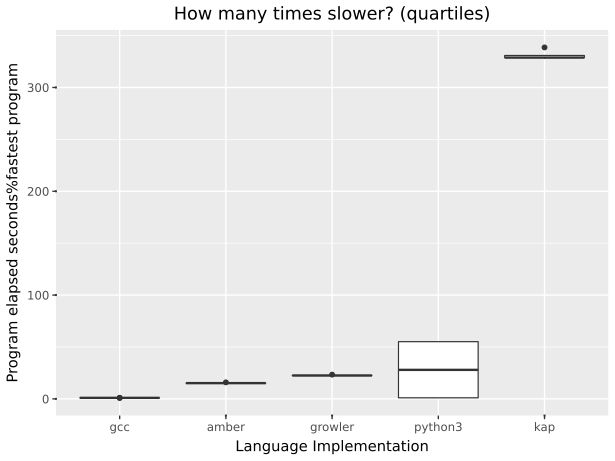

The data file committed next to this chart (first rows):
suite, imp, starttime, returnvalue, walltime, cputime, memory, blkio-read, blkio-write, pressure-cpu-some, pressure-io-some, pressure-memory-some
collatz, gcc, 2026-09-25T14:43:53.206819+10:00, 0, 0.01225, 0.01033, 2375680, 0, 0, 0.00008, 0.000502, 0
collatz, gcc, 2026-09-25T14:43:53.490096+10:00, 0, 0.009707, 0.008588, 2412544, 0, 0, 0.000062, 0.000446, 0
collatz, gcc, 2026-09-25T14:43:53.767527+10:00, 0, 0.01123, 0.009592, 2375680, 0, 0, 0.000062, 0.000423, 0
collatz, gcc, 2026-09-25T14:43:54.053495+10:00, 0, 0.01158, 0.009573, 2412544, 0, 0, 0.000118, 0.000805, 0
collatz, gcc, 2026-09-25T14:43:54.321332+10:00, 0, 0.01152, 0.009831, 2441216, 0, 0, 0.000057, 0.000578, 0
collatz, growler, 2026-09-25T14:19:52.504084+10:00, 0, 0.2689, 0.2567, 3457024, 0, 0, 0.000189, 0.00217, 0
collatz, growler, 2026-09-25T14:19:53.035658+10:00, 0, 0.2593, 0.2565, 3461120, 0, 0, 0.000137, 0.000707, 0
collatz, growler, 2026-09-25T14:19:53.548144+10:00, 0, 0.2568, 0.2548, 3457024, 0, 0, 0.000078, 0.000642, 0
collatz, growler, 2026-09-25T14:19:54.076538+10:00, 0, 0.259, 0.2564, 3522560, 0, 0, 0.000076, 0.00055, 0
collatz, growler, 2026-09-25T14:19:54.601621+10:00, 0, 0.2608, 0.2574, 3522560, 0, 0, 0.000112, 0.000763, 0
collatz, python3, 2026-09-25T14:19:55.127668+10:00, 0, 0.6378, 0.6007, 14929920, 0, 0, 0.000509, 0.001616, 0
collatz, python3, 2026-09-25T14:19:56.028530+10:00, 0, 0.6328, 0.6013, 14962688, 0, 0, 0.000543, 0.001712, 0
collatz, python3, 2026-09-25T14:19:56.920821+10:00, 0, 0.632, 0.6017, 14962688, 0, 0, 0.000832, 0.00145, 0
collatz, python3, 2026-09-25T14:19:57.809306+10:00, 0, 0.6388, 0.6068, 14962688, 0, 0, 0.000761, 0.00149, 0
collatz, python3, 2026-09-25T14:19:58.715227+10:00, 0, 0.6357, 0.6002, 14962688, 0, 0, 0.000606, 0.001647, 0
collatz, amber, 2026-09-25T14:19:59.607083+10:00, 0, 0.1833, 0.1712, 24948736, 0, 0, 0.000163, 0.01011, 0
collatz, amber, 2026-09-25T14:20:00.046062+10:00, 0, 0.1746, 0.1725, 24760320, 0, 0, 0.000068, 0.000679, 0
collatz, amber, 2026-09-25T14:20:00.488072+10:00, 0, 0.1754, 0.1725, 24760320, 0, 0, 0.000172, 0.001022, 0
collatz, amber, 2026-09-25T14:20:00.928515+10:00, 0, 0.1732, 0.1711, 24948736, 0, 0, 0.000111, 0.000911, 0
collatz, amber, 2026-09-25T14:20:01.353230+10:00, 0, 0.1723, 0.1706, 24760320, 0, 0, 0.00008, 0.000566, 0
collatz, kap, 2026-09-25T14:43:54.596112+10:00, 0, 3.811, 4.844, 225652736, 0, 0, 0.02323, 0.01418, 0
collatz, kap, 2026-09-25T14:43:58.805227+10:00, 0, 3.787, 4.798, 231370752, 0, 0, 0.02259, 0.004114, 0
collatz, kap, 2026-09-25T14:44:03.004364+10:00, 0, 3.774, 4.795, 232132608, 0, 0, 0.02357, 0.003858, 0
collatz, kap, 2026-09-25T14:44:07.189711+10:00, 0, 3.787, 4.767, 239149056, 0, 0, 0.01584, 0.003918, 0
collatz, kap, 2026-09-25T14:44:11.369581+10:00, 0, 3.9, 4.951, 235425792, 0, 0, 0.02613, 0.004605, 0
spectralnorm, python3, 2026-09-25T14:22:16.927429+10:00, 0, 1.554, 1.524, 14962688, 0, 0, 0.000626, 0.001753, 0
spectralnorm, python3, 2026-09-25T14:22:18.740432+10:00, 0, 1.558, 1.531, 14970880, 0, 0, 0.000682, 0.001698, 0
spectralnorm, python3, 2026-09-25T14:22:20.570194+10:00, 0, 1.583, 1.553, 14962688, 0, 0, 0.000903, 0.00166, 0
spectralnorm, python3, 2026-09-25T14:22:22.419300+10:00, 0, 1.554, 1.527, 15007744, 0, 0, 0.000565, 0.001616, 0
spectralnorm, python3, 2026-09-25T14:22:24.238670+10:00, 0, 1.555, 1.524, 14962688, 0, 0, 0.000571, 0.001695, 0
